Run: headless pygame with SDL's dummy video driver; simulated clock (each Clock.tick advances the game by its frame time, no real sleeping); random seed 0; keys injected as events and as key.get_pressed() state; no mouse input.
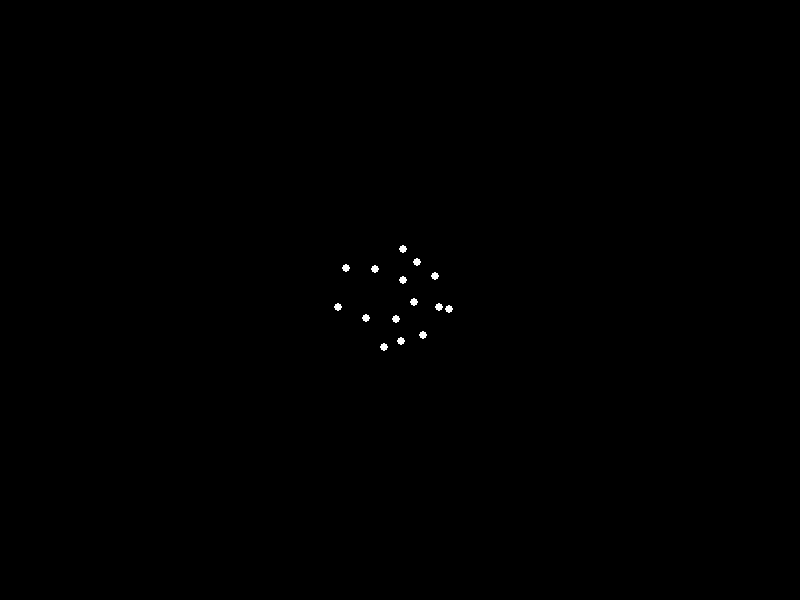
Frame 1 of 4 · flips 1–60 · no input
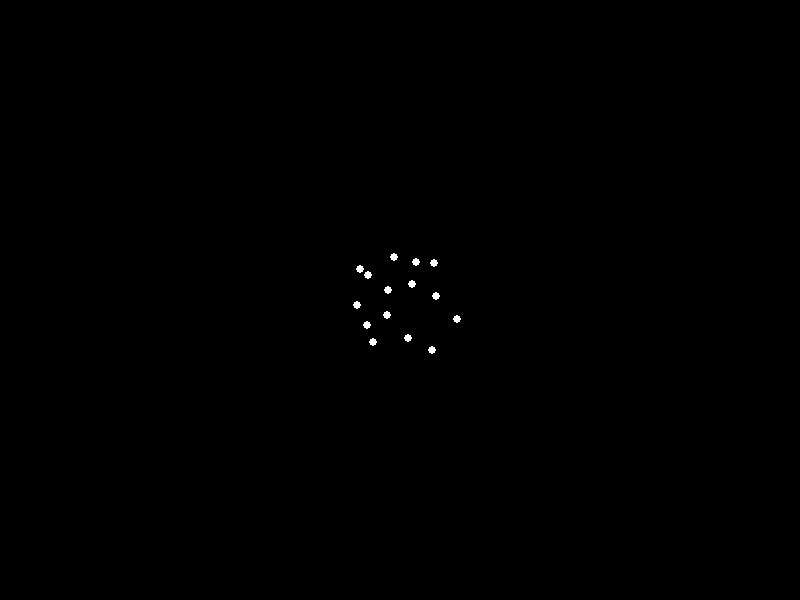
Frame 2 of 4 · flips 61–180 · tapped SPACE, RETURN · held RIGHT (→), D
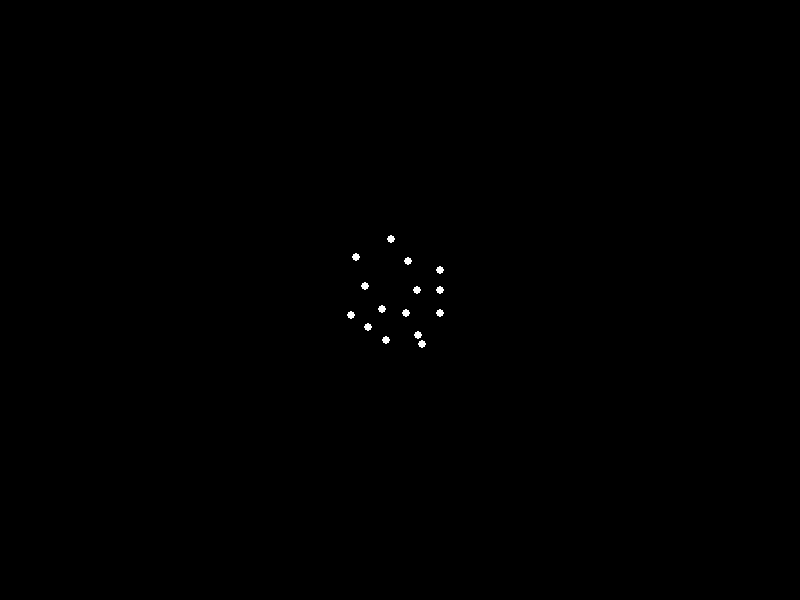
Frame 3 of 4 · flips 181–300 · held DOWN (↓), S
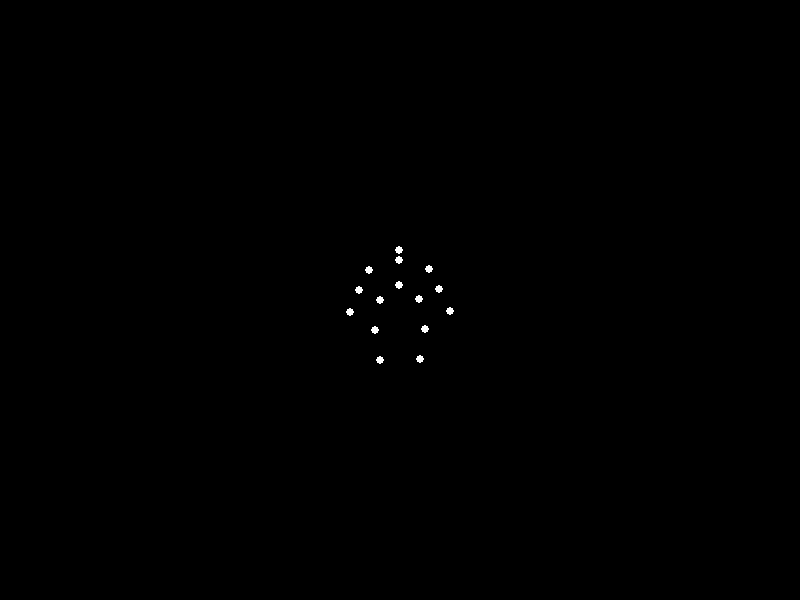
Frame 4 of 4 · flips 301–420 · held LEFT (←), A, UP (↑), W

The pygame program that drew these frames:


import pygame
import math
import sys

# Initialize Pygame
pygame.init()

# Screen settings
WIDTH, HEIGHT = 800, 600
screen = pygame.display.set_mode((WIDTH, HEIGHT))
pygame.display.set_caption("Biological Motion Animation")

# Colors
BLACK = (0, 0, 0)
WHITE = (255, 255, 255)

# Point settings
CENTER = (WIDTH//2, HEIGHT//2)
POINT_RADIUS = 4
NUM_POINTS = 15

# Define initial relative positions for a human figure (x, y)
points_base = [
    (0, -50),    # Head
    (0, -40),    # Neck
    (-30, -30),  # Left shoulder
    (30, -30),   # Right shoulder
    (-40, -10),  # Left elbow
    (40, -10),   # Right elbow
    (-50, 10),   # Left hand
    (50, 10),    # Right hand
    (0, -15),    # Torso
    (-20, 0),    # Left hip
    (20, 0),     # Right hip
    (-25, 30),   # Left knee
    (25, 30),    # Right knee
    (-20, 60),   # Left ankle
    (20, 60)     # Right ankle
]

# Animation parameters
angle = 0
angular_speed = 0.03
phase_offset = 0.5  # For arm/leg movement

clock = pygame.time.Clock()

def rotate_point(x, y, theta):
    """Rotate a point around the origin by theta radians"""
    return (x * math.cos(theta) - y * math.sin(theta),
            x * math.sin(theta) + y * math.cos(theta))

running = True
while running:
    for event in pygame.event.get():
        if event.type == pygame.QUIT:
            running = False

    screen.fill(BLACK)
    
    # Update points with rotation and dynamic movement
    updated_points = []
    for i, (x, y) in enumerate(points_base):
        # Add subtle vertical movement for arms and legs
        if i in [6, 7]:  # Hands
            dy_mod = 5 * math.sin(angle * 2 + phase_offset)
            y += dy_mod
        elif i in [12, 13, 14]:  # Knees and ankles
            dy_mod = 3 * math.sin(angle * 2)
            y += dy_mod
            
        # Rotate point
        rx, ry = rotate_point(x, y, angle)
        px = int(CENTER[0] + rx)
        py = int(CENTER[1] + ry)
        pygame.draw.circle(screen, WHITE, (px, py), POINT_RADIUS)
    
    # Update rotation angle
    angle += angular_speed
    if angle >= 2 * math.pi:
        angle = 0

    pygame.display.flip()
    clock.tick(30)

pygame.quit()
sys.exit()
